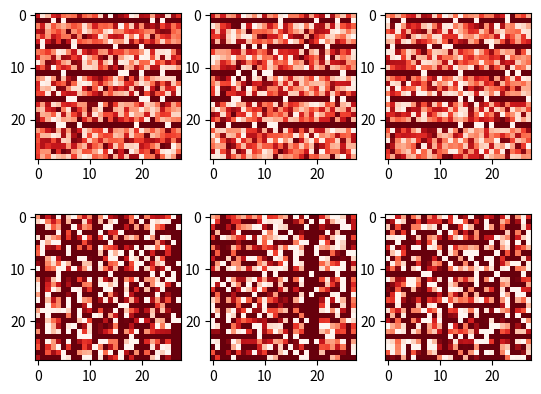

Write the Python code that produced this figure.
import random as r

import numpy as np
import pylab as plt
import matplotlib.cm as cm

event = 1.


def create_random_square(n):
    return np.random.rand(n, n)


def square_data(n, period, noise=0):
    xf = create_random_square(n)
    offset = 1
    for i in range(n // period):
        row_idx = offset + (i * period)
        xf[row_idx, :n] = event
        for _ in range(noise):
            xf[row_idx, r.randint(0, n - 1)] = 0
    return xf


def create_noise(xs, noise):
    N = len(xs)
    for _ in range(noise):
        random_x = r.randint(0, N - 1)
        xs[random_x] = 0


def square_data_mixed_periods(n, max_period, noise):
    periods = list(map(lambda x: int(x), np.random.uniform(1, max_period, n)))
    xs = create_random_square(n)
    for i in range(n):
        for (j, period) in enumerate(periods):
            modded = (i + 1) % period
            if modded == 0:
                xs[i, j] = event
        create_noise(xs[i,:], noise)
    return xs


if __name__ == "__main__":
    noise = 5
    period = 5
    n = 28
    for i in range(3):
        xs = square_data(n, period, noise)
        plt.subplot(231 + i)
        plt.imshow(xs, cmap=cm.Reds)
    for i in range(3):
        xs = square_data_mixed_periods(n, period, noise)
        plt.subplot(234 + i)
        plt.imshow(xs, cmap=cm.Reds)
    plt.show()
